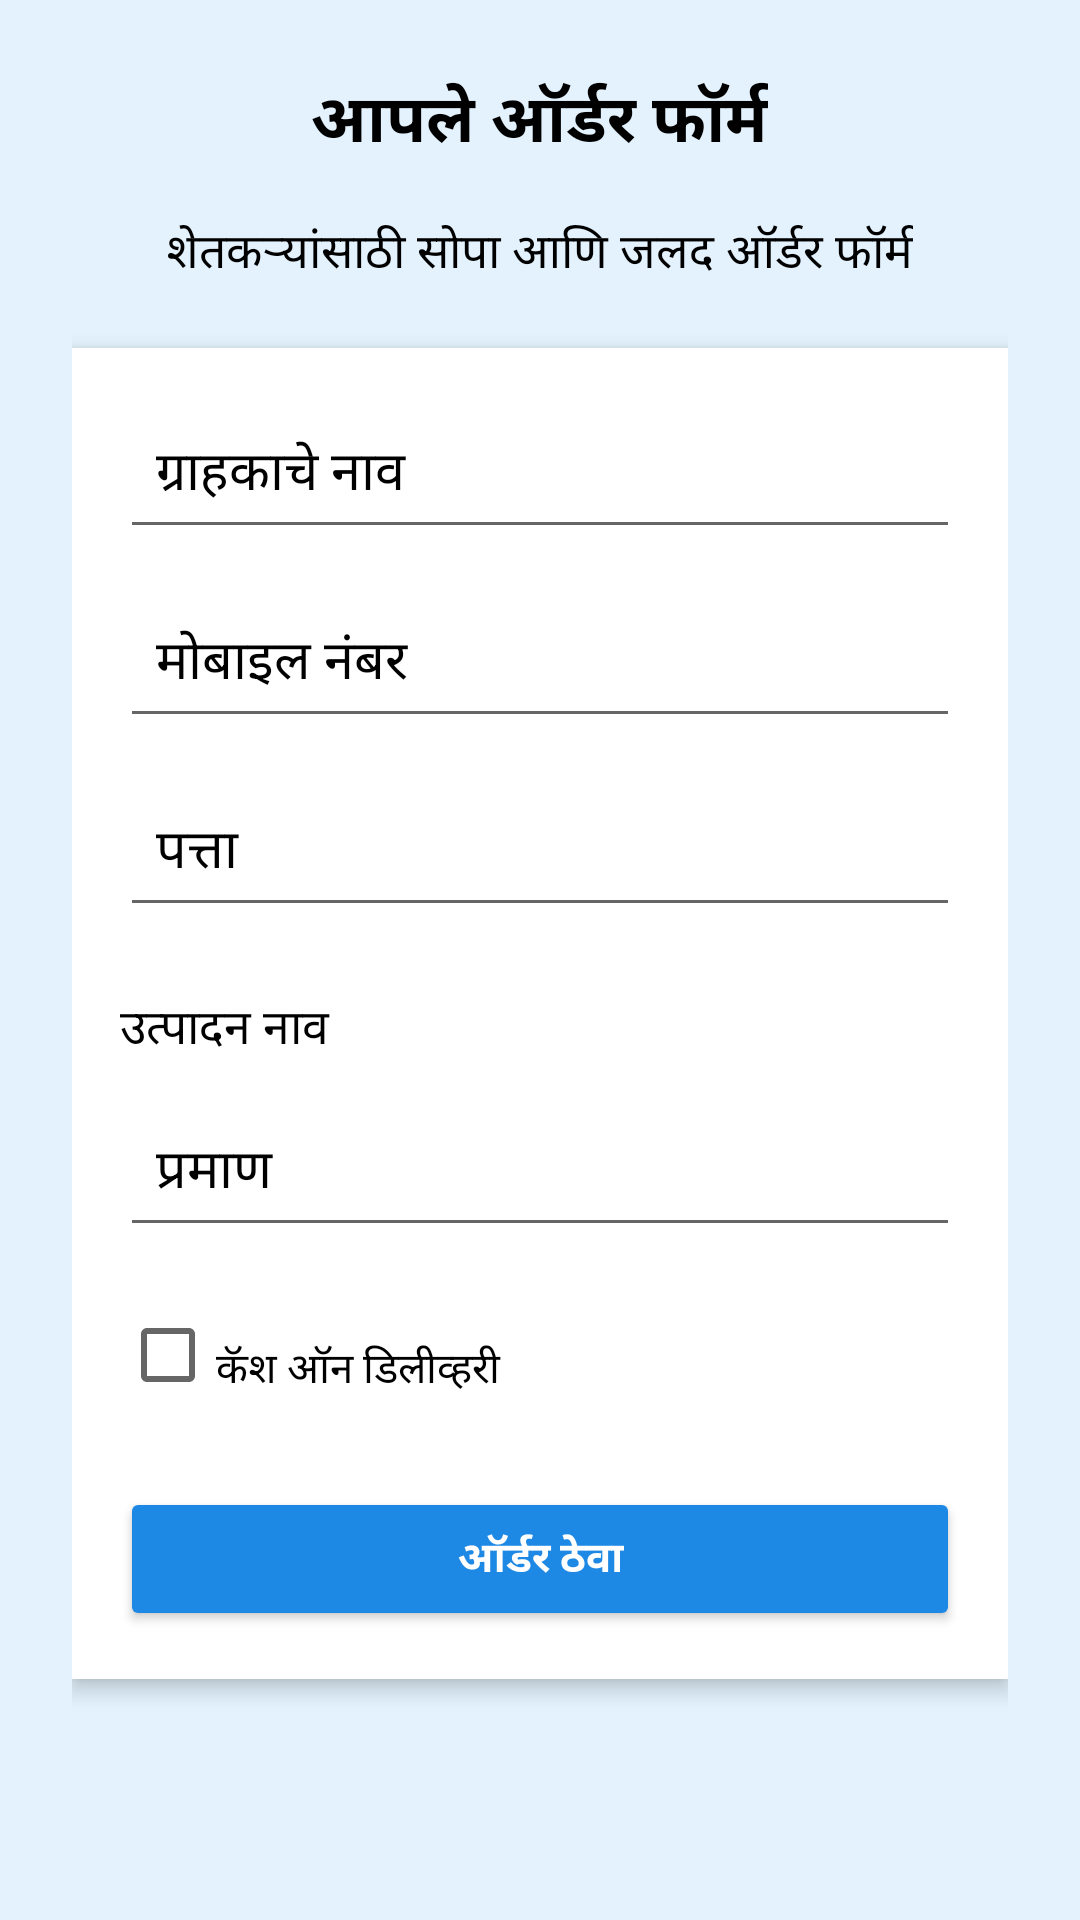

This screen was rendered from an Android layout file. Write that file and the resources it references.
<!-- AndroidManifest.xml: application theme Theme.FarmingApp -->
<!-- res/layout/activity_place_order.xml -->
<?xml version="1.0" encoding="utf-8"?>
<ScrollView xmlns:android="http://schemas.android.com/apk/res/android"
    android:layout_width="match_parent"
    android:layout_height="match_parent"
    android:background="#E3F2FD">

    <LinearLayout
        android:orientation="vertical"
        android:layout_width="match_parent"
        android:layout_height="wrap_content"
        android:padding="24dp"
        android:gravity="center_horizontal">

        
        <TextView
            android:id="@+id/tvHeading"
            android:layout_width="wrap_content"
            android:layout_height="wrap_content"
            android:text="आपले ऑर्डर फॉर्म"
            android:textSize="22sp"
            android:textStyle="bold"
            android:textColor="#000000"
            android:gravity="center"
            android:layout_marginBottom="16dp" />

        
        <TextView
            android:id="@+id/tvSubheading"
            android:layout_width="wrap_content"
            android:layout_height="wrap_content"
            android:text="शेतकऱ्यांसाठी सोपा आणि जलद ऑर्डर फॉर्म"
            android:textSize="16sp"
            android:textColor="#000000"
            android:gravity="center"
            android:layout_marginBottom="20dp" />

        
        <LinearLayout
            android:orientation="vertical"
            android:layout_width="match_parent"
            android:layout_height="wrap_content"
            android:padding="16dp"
            android:background="@android:color/white"
            android:elevation="4dp"
            android:clipToPadding="false"
            android:layout_marginBottom="24dp">

            
            <EditText
                android:id="@+id/etCustomerName"
                android:hint="ग्राहकाचे नाव"
                android:layout_width="match_parent"
                android:layout_height="wrap_content"
                android:inputType="textPersonName"
                android:padding="12dp"
                android:layout_marginBottom="12dp"
                android:textColor="#000000"
                android:textColorHint="#000000"/>

            
            <EditText
                android:id="@+id/etCustomerMobile"
                android:hint="मोबाइल नंबर"
                android:layout_width="match_parent"
                android:layout_height="wrap_content"
                android:inputType="phone"
                android:padding="12dp"
                android:layout_marginBottom="12dp"
                android:textColor="#000000"
                android:textColorHint="#000000"/>

            
            <EditText
                android:id="@+id/etCustomerAddress"
                android:hint="पत्ता"
                android:layout_width="match_parent"
                android:layout_height="wrap_content"
                android:inputType="textPostalAddress"
                android:padding="12dp"
                android:layout_marginBottom="12dp"
                android:textColor="#000000"
                android:textColorHint="#000000"/>

            
            <TextView
                android:id="@+id/tvProductName"
                android:text="उत्पादन नाव"
                android:textSize="16sp"
                android:textColor="#000000"
                android:layout_width="match_parent"
                android:layout_height="wrap_content"
                android:paddingTop="10dp"
                android:paddingBottom="10dp" />

            
            <EditText
                android:id="@+id/etQuantity"
                android:hint="प्रमाण"
                android:inputType="number"
                android:layout_width="match_parent"
                android:layout_height="wrap_content"
                android:padding="12dp"
                android:layout_marginBottom="12dp"
                android:textColor="#000000"
                android:textColorHint="#000000"/>

            
            <CheckBox
                android:id="@+id/cbCashOnDelivery"
                android:text="कॅश ऑन डिलीव्हरी"
                android:layout_width="wrap_content"
                android:layout_height="wrap_content"
                android:paddingTop="10dp"
                android:textColor="#000000"/>

            
            <Button
                android:id="@+id/btnPlaceOrder"
                android:text="ऑर्डर ठेवा"
                android:layout_width="match_parent"
                android:layout_height="wrap_content"
                android:layout_marginTop="20dp"
                android:backgroundTint="#1E88E5"
                android:textColor="@android:color/white"
                android:textStyle="bold"
                android:padding="12dp"/>
        </LinearLayout>
    </LinearLayout>
</ScrollView>
<!-- resources referenced by this layout -->
<resources>
  <style name="Theme.FarmingApp" parent="Theme.MaterialComponents.DayNight.DarkActionBar">
          
          <item name="colorPrimary">@color/purple_500</item>
          <item name="colorPrimaryVariant">@color/purple_700</item>
          <item name="colorOnPrimary">@color/white</item>
          
          <item name="colorSecondary">@color/teal_200</item>
          <item name="colorSecondaryVariant">@color/teal_700</item>
          <item name="colorOnSecondary">@color/black</item>
          
          <item name="android:statusBarColor">?attr/colorPrimaryVariant</item>
          
      </style>
  <!-- not gathered from this repository: default colours our renderer supplied (Android Studio template values) -->
  <color name="purple_500">#FF6200EE</color>
  <color name="purple_700">#FF3700B3</color>
  <color name="teal_200">#FF03DAC5</color>
  <color name="teal_700">#FF018786</color>
  <color name="black">#FF000000</color>
  <color name="white">#FFFFFFFF</color>
</resources>
